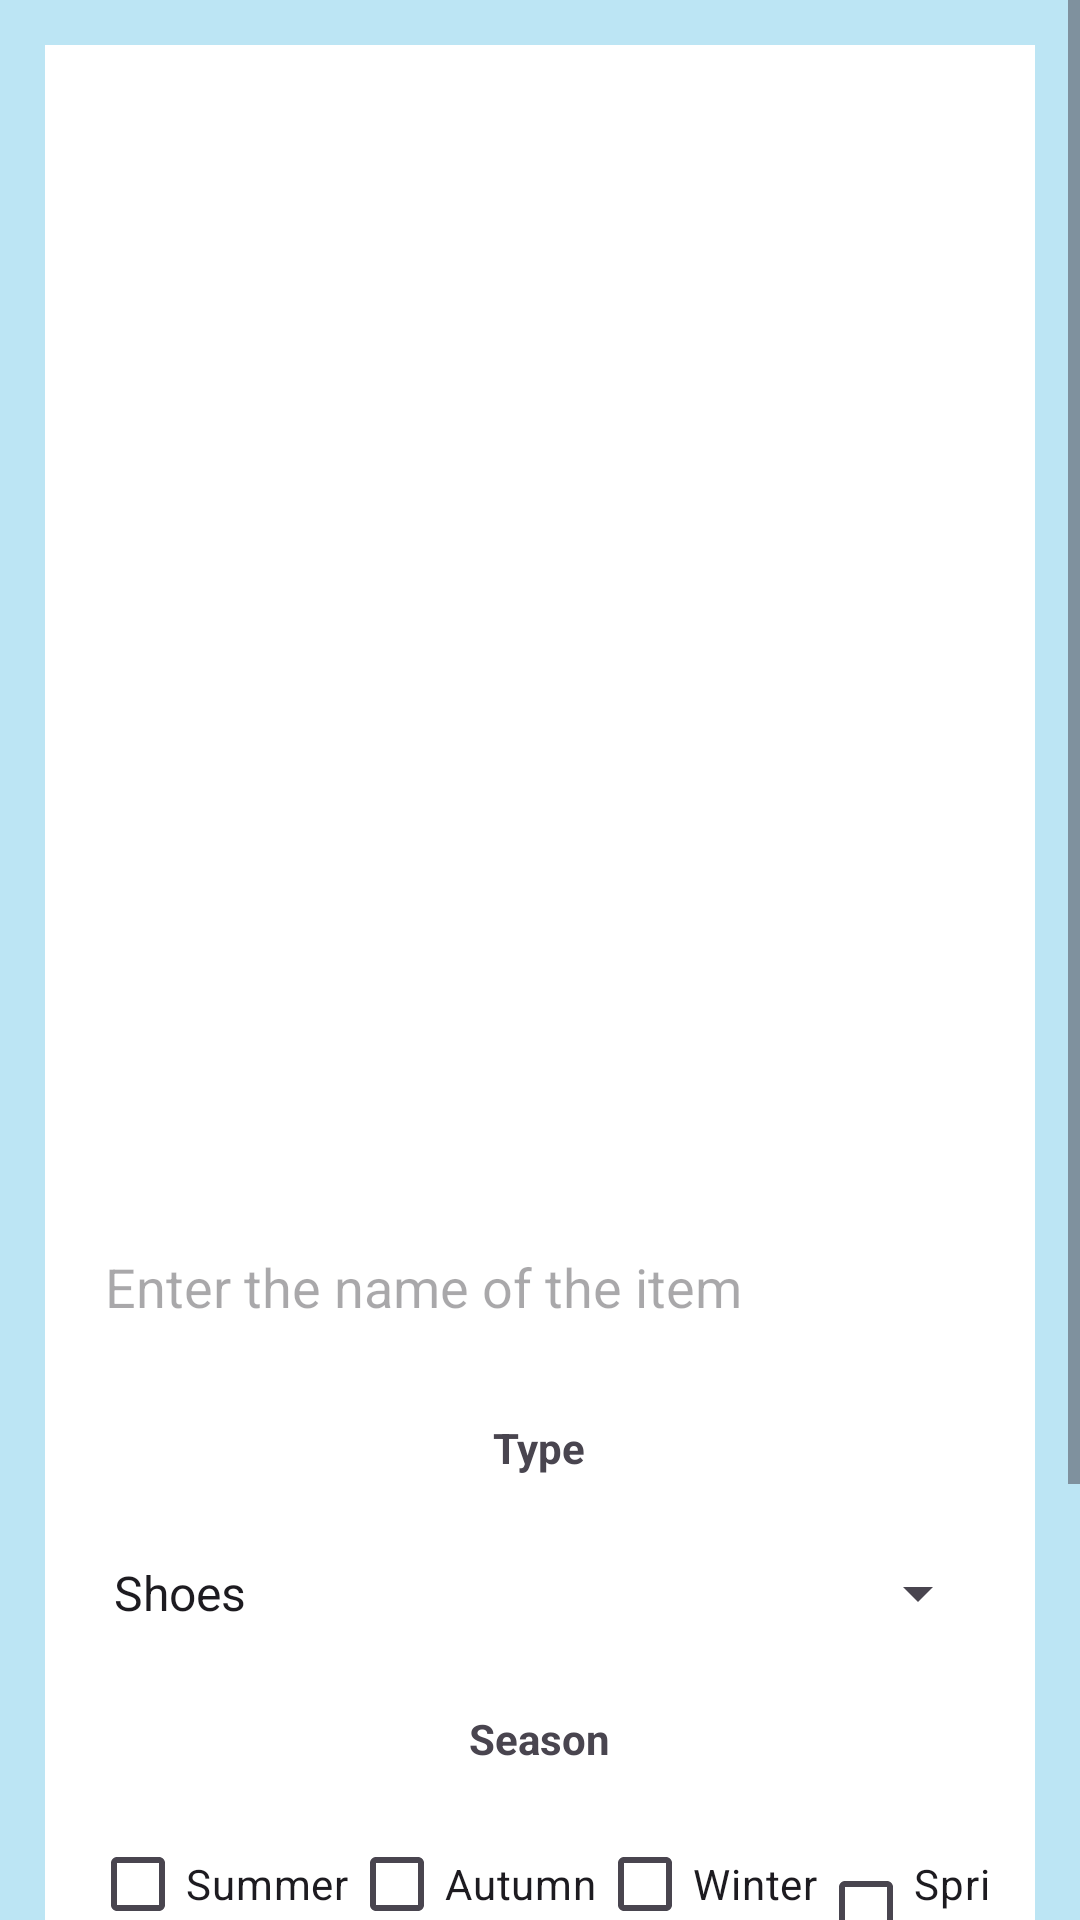

The Android layout XML behind this screen, and the referenced resources:
<!-- AndroidManifest.xml: application theme Theme.OutfitPicker -->
<!-- res/layout/saving_photo_layout.xml -->
<?xml version="1.0" encoding="utf-8"?>
<RelativeLayout xmlns:android="http://schemas.android.com/apk/res/android"
    android:layout_width="match_parent"
    android:layout_height="match_parent"
    android:layout_gravity="center"
    android:background="@drawable/bg">

    <LinearLayout
        android:layout_width="match_parent"
        android:layout_height="match_parent"
        android:alpha="0.5"
        android:background="@color/my_primary" />

    <ScrollView
        android:layout_width="match_parent"
        android:layout_height="match_parent" >

        <LinearLayout
            android:layout_width="match_parent"
            android:layout_height="wrap_content"
            android:layout_marginStart="15dp"
            android:layout_marginTop="15dp"
            android:layout_marginEnd="15dp"
            android:layout_marginBottom="15dp"
            android:background="@color/white"
            android:gravity="center"
            android:orientation="vertical">

            <ImageView
                android:id="@+id/item_image_preview"
                android:layout_width="300dp"
                android:layout_height="300dp"
                android:layout_centerHorizontal="true"
                android:layout_margin="20dp"
                android:padding="20dp"
                android:scaleType="centerCrop" />

            <Button
                android:id="@+id/button_camera"
                android:layout_width="30dp"
                android:layout_height="30dp"
                android:layout_gravity="right"
                android:layout_marginEnd="20dp"
                android:background="@drawable/baseline_camera_alt_24" />

            <EditText
                android:id="@+id/item_name"
                android:layout_width="match_parent"
                android:layout_height="wrap_content"
                android:layout_margin="20dp"
                android:background="@color/white"
                android:maxLines="1"
                android:inputType="text"
                android:hint="Enter the name of the item"
                android:minHeight="48dp" />

            <TextView
                android:layout_width="wrap_content"
                android:layout_height="wrap_content"
                android:text="Type"
                android:textStyle="bold" />

            <Spinner
                android:id="@+id/spinnerType"
                android:layout_width="match_parent"
                android:layout_height="wrap_content"
                android:layout_below="@+id/item_image_preview"
                android:layout_margin="15dp"
                android:layout_marginTop="16dp"
                android:entries="@array/types"
                android:hint="Type"
                android:minHeight="48dp" />

            <TextView
                android:layout_width="wrap_content"
                android:layout_height="wrap_content"
                android:text="Season"
                android:textStyle="bold"/>

            <ScrollView
                android:layout_width="match_parent"
                android:layout_height="wrap_content"
                android:layout_margin="15dp"
                android:layout_marginTop="16dp">

                <LinearLayout
                    android:id="@+id/seasonsLayout"
                    android:layout_width="match_parent"
                    android:layout_height="wrap_content"
                    android:orientation="horizontal">

                    <CheckBox
                        android:layout_width="wrap_content"
                        android:layout_height="wrap_content"
                        android:text="Summer" />

                    <CheckBox
                        android:layout_width="wrap_content"
                        android:layout_height="wrap_content"
                        android:text="Autumn" />
                    <CheckBox
                        android:layout_width="wrap_content"
                        android:layout_height="wrap_content"
                        android:text="Winter"/>
                    <CheckBox
                        android:layout_width="wrap_content"
                        android:layout_height="wrap_content"
                        android:text="Spring"/>

                </LinearLayout>
            </ScrollView>

            <TextView
                android:layout_width="wrap_content"
                android:layout_height="wrap_content"
                android:text="Occasion"
                android:textStyle="bold" />

            <ScrollView
                android:layout_width="match_parent"
                android:layout_height="wrap_content"
                android:layout_margin="15dp"
                android:layout_marginTop="16dp">

                <LinearLayout
                    android:id="@+id/occasionsLayout"
                    android:layout_width="match_parent"
                    android:layout_height="wrap_content"
                    android:orientation="horizontal">

                    <CheckBox
                        android:id="@+id/checkBoxCasual"
                        android:layout_width="wrap_content"
                        android:layout_height="wrap_content"
                        android:text="Casual" />

                    <CheckBox
                        android:id="@+id/checkBoxFormal"
                        android:layout_width="wrap_content"
                        android:layout_height="wrap_content"
                        android:text="Formal" />
                    <CheckBox
                        android:layout_width="wrap_content"
                        android:layout_height="wrap_content"
                        android:text="Sports"/>
                    <CheckBox
                        android:layout_width="wrap_content"
                        android:layout_height="wrap_content"
                        android:text="Home"/>

                </LinearLayout>
            </ScrollView>


            <Button
                android:id="@+id/buttonSave"
                android:layout_width="wrap_content"
                android:layout_height="wrap_content"
                android:layout_below="@+id/checkBoxAnniversary"
                android:layout_marginTop="16dp"
                android:text="Save" />

        </LinearLayout>
    </ScrollView>


</RelativeLayout>
<!-- resources referenced by this layout -->
<resources>
  <string-array name="types">
          <item>Shoes</item>
          <item>Pants</item>
          <item>Jacket</item>
          <item>Hat</item>
          <item>Hoodie</item>
          <item>T-shirt</item>
          <item>Sweat-Shirt</item>
          <item>Jeans</item>
      </string-array>
  <color name="my_primary">#7BD3EA</color>
  <color name="white">#FFFFFFFF</color>
  <style name="Theme.OutfitPicker" parent="Base.Theme.OutfitPicker" />
  <style name="Base.Theme.OutfitPicker" parent="Theme.Material3.DayNight">
          
          <item name="colorPrimary">@color/my_primary</item>
          <item name="colorPrimaryVariant">@color/my_primary</item>
          <item name="colorOnPrimary">@color/white</item>
          <item name="colorSecondary">@color/my_secondary</item>
          <item name="colorSecondaryVariant">@color/my_primary</item>
          <item name="android:statusBarColor">@color/my_primary</item>
  
      </style>
  <color name="my_secondary">#A1EEBD</color>
</resources>
